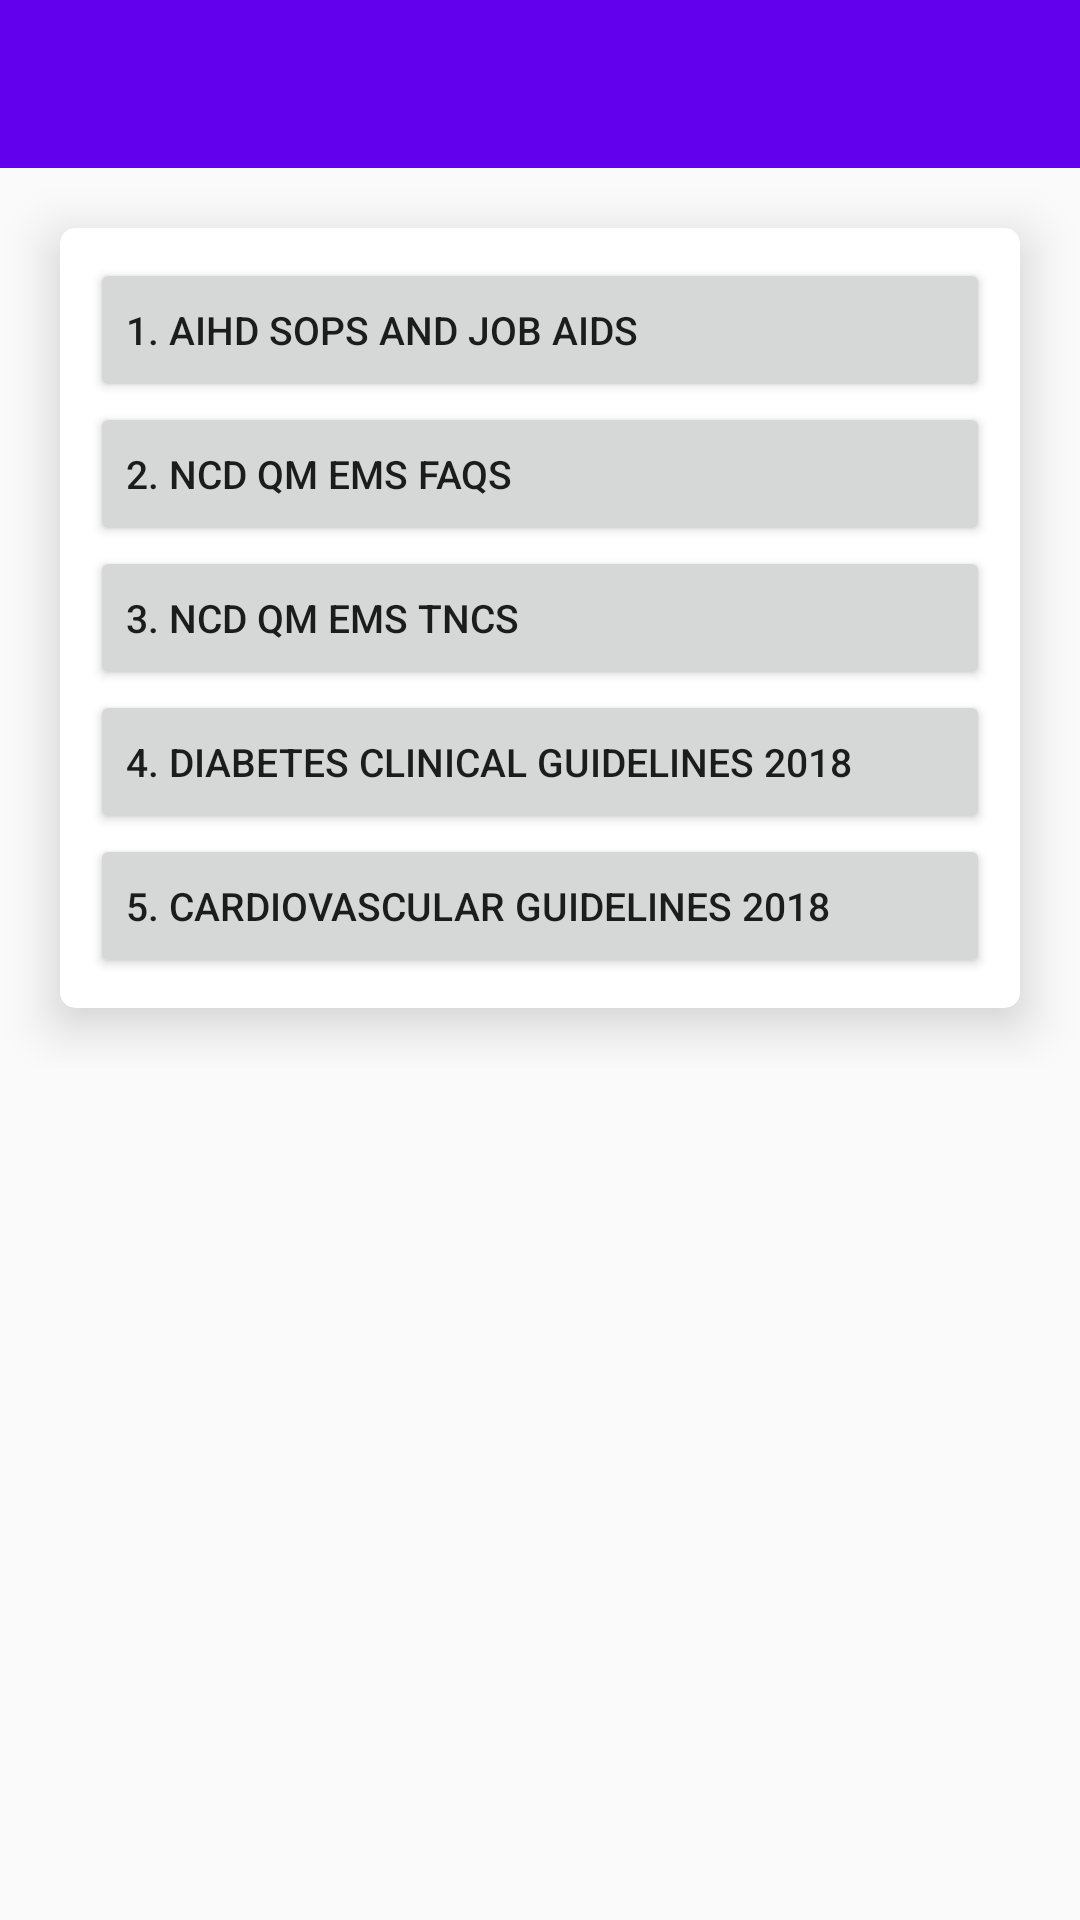

Produce the Android XML layout that renders to this screen, including the resource entries it uses.
<!-- AndroidManifest.xml: application theme AppTheme -->
<!-- res/layout/content_resources.xml -->
<?xml version="1.0" encoding="utf-8"?>
<android.support.design.widget.CoordinatorLayout xmlns:android="http://schemas.android.com/apk/res/android"
    xmlns:app="http://schemas.android.com/apk/res-auto"
    xmlns:card_view="http://schemas.android.com/apk/res-auto"
    xmlns:tools="http://schemas.android.com/tools"
    android:layout_width="match_parent"
    android:layout_height="match_parent"
    tools:context="org.aihdint.aihd.resources.ResourcesActivity">

    <LinearLayout
        android:layout_width="match_parent"
        android:layout_height="wrap_content"
        android:orientation="vertical">

    <android.support.design.widget.AppBarLayout
        android:layout_width="match_parent"
        android:layout_height="wrap_content"
        android:theme="@style/AppTheme.AppBarOverlay">

        <android.support.v7.widget.Toolbar
            android:id="@+id/toolbar"
            android:layout_width="match_parent"
            android:layout_height="?attr/actionBarSize"
            android:background="?attr/colorPrimary"
            app:popupTheme="@style/AppTheme.PopupOverlay" />

    </android.support.design.widget.AppBarLayout>

    <LinearLayout
        android:layout_width="match_parent"
        android:layout_height="match_parent"
        android:layout_gravity="center"
        android:orientation="vertical">

    <android.support.v7.widget.CardView
        android:layout_width="match_parent"
        android:layout_height="match_parent"
        android:layout_gravity="center"
        android:layout_margin="20dp"
        android:background="@drawable/round_border"
        app:cardCornerRadius="5dp"
        card_view:cardElevation="10dp">

        <ScrollView
            android:layout_width="match_parent"
            android:layout_height="match_parent">

        <LinearLayout
            android:id="@+id/linearLayout"
            android:layout_width="match_parent"
            android:layout_height="match_parent"
            android:layout_gravity="center"
            android:layout_margin="10dp"
            android:layout_marginTop="50dp"
            android:orientation="vertical">


            <Button
                android:id="@+id/pdf1"
                android:layout_width="match_parent"
                android:layout_height="wrap_content"
                android:text="1. AIHD SOPs and Job Aids"
                android:layout_gravity="start"
                android:textAlignment="textStart"
                android:textSize="13sp" />

            <Button
                android:id="@+id/pdf2"
                android:layout_width="match_parent"
                android:layout_height="wrap_content"
                android:text="2. NCD QM EMS FAQs"
                android:layout_gravity="start"
                android:textAlignment="textStart"
                android:textSize="13sp" />

            <Button
                android:id="@+id/pdf3"
                android:layout_width="match_parent"
                android:layout_height="wrap_content"
                android:text="3. NCD QM EMS TnCs"
                android:layout_gravity="start"
                android:textAlignment="textStart"
                android:textSize="13sp" />

            <Button
                android:id="@+id/pdf4"
                android:layout_width="match_parent"
                android:layout_height="wrap_content"
                android:text="4. Diabetes Clinical Guidelines 2018"
                android:layout_gravity="start"
                android:textAlignment="textStart"
                android:textSize="13sp" />

            <Button
                android:id="@+id/pdf5"
                android:layout_width="match_parent"
                android:layout_height="wrap_content"
                android:text="5. Cardiovascular Guidelines 2018"
                android:layout_gravity="start"
                android:textAlignment="textStart"
                android:textSize="13sp" />

        </LinearLayout>

        </ScrollView>

    </android.support.v7.widget.CardView>
    </LinearLayout>

    </LinearLayout>

</android.support.design.widget.CoordinatorLayout>
<!-- resources referenced by this layout -->
<resources>
  <style name="AppTheme.AppBarOverlay" parent="ThemeOverlay.AppCompat.Dark.ActionBar" />
  <style name="AppTheme.PopupOverlay" parent="ThemeOverlay.AppCompat.Light" />
  <style name="AppTheme" parent="Theme.AppCompat.Light.DarkActionBar">
          
          <item name="colorPrimary">@color/colorPrimary</item>
          <item name="colorPrimaryDark">@color/colorPrimaryDark</item>
          <item name="colorAccent">@color/colorAccent</item>
  
      </style>
  <!-- not gathered from this repository: default colours our renderer supplied (Android Studio template values) -->
  <color name="colorPrimary">#FF6200EE</color>
  <color name="colorPrimaryDark">#FF3700B3</color>
  <color name="colorAccent">#FF03DAC5</color>
</resources>
